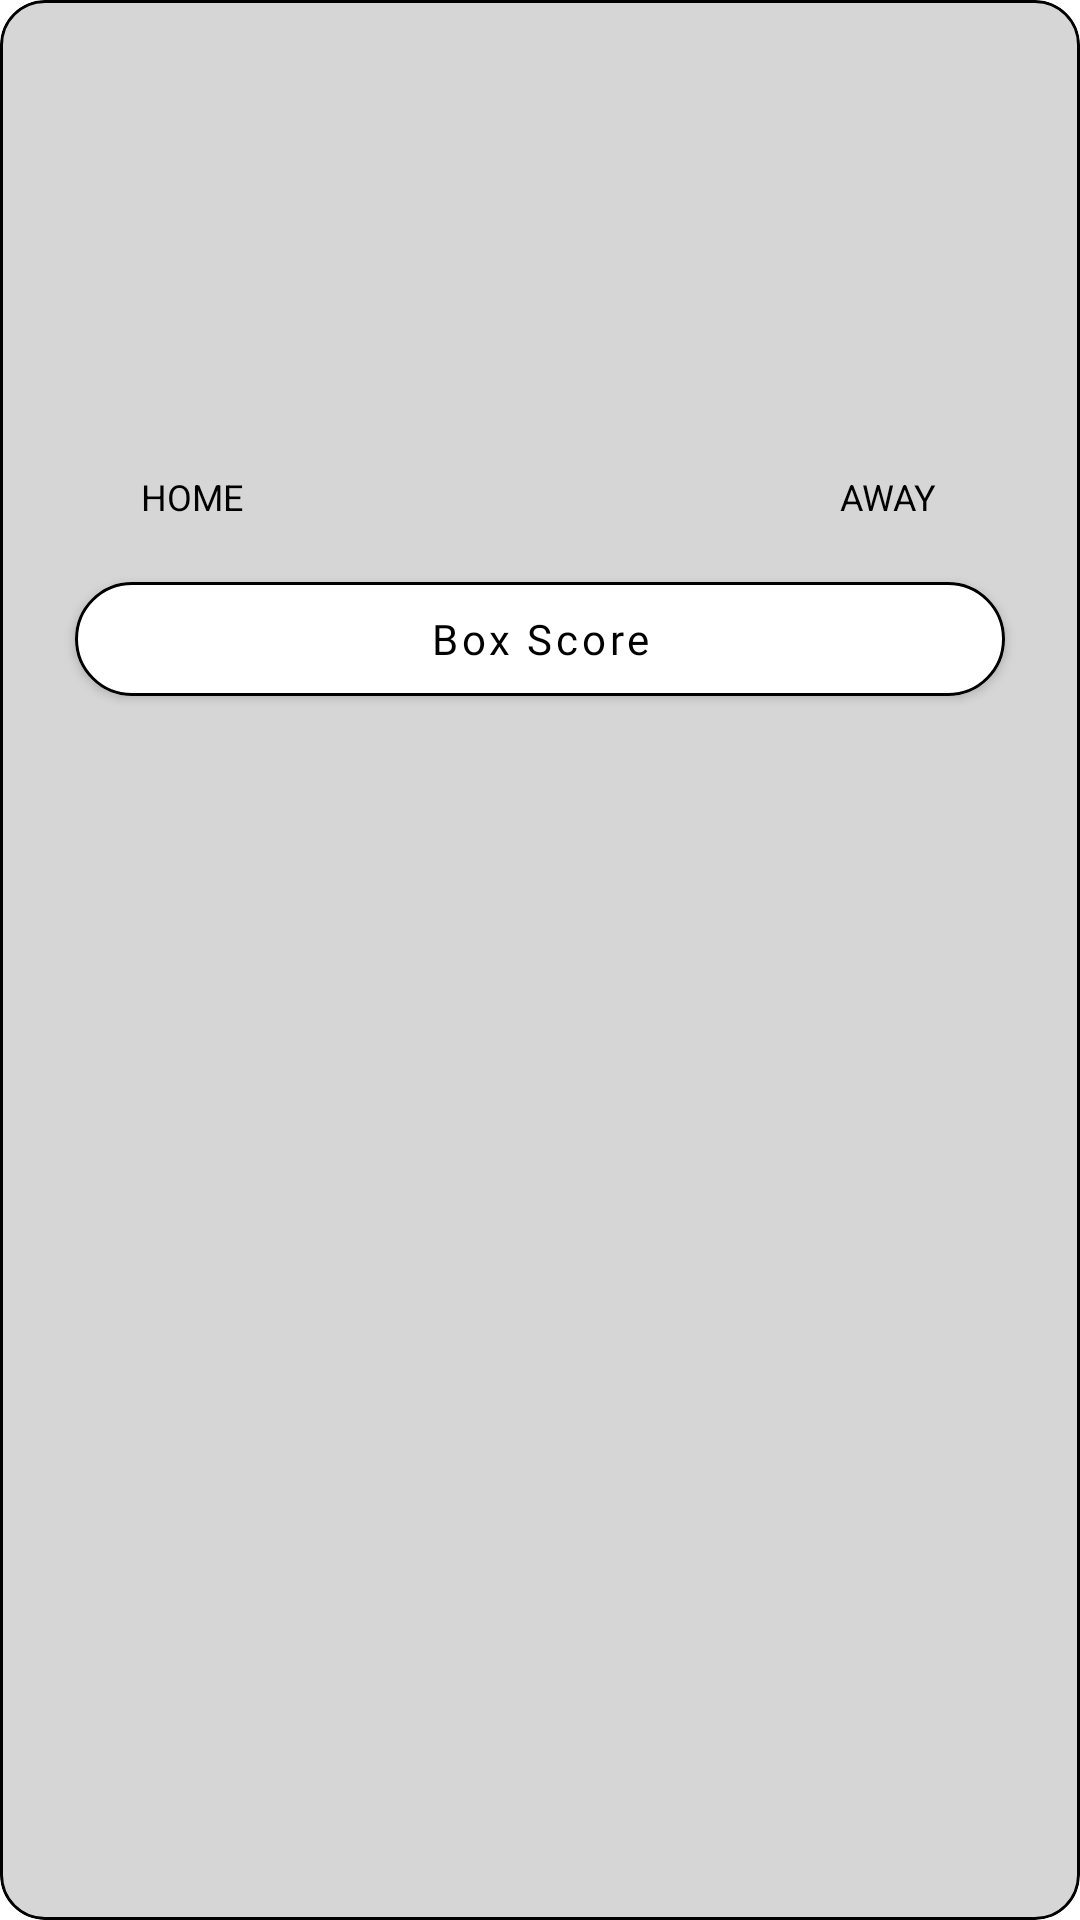

This screen was rendered from an Android layout file. Write that file and the resources it references.
<!-- AndroidManifest.xml: application theme Theme.BasicArchitecture -->
<!-- res/layout/schedule_icon_item.xml -->
<?xml version="1.0" encoding="utf-8"?>
<com.google.android.material.card.MaterialCardView
    xmlns:android="http://schemas.android.com/apk/res/android"
    xmlns:app="http://schemas.android.com/apk/res-auto"
    android:layout_width="match_parent"
    android:layout_height="250dp"
    android:layout_marginBottom="16dp"
    app:cardCornerRadius="15dp"
    app:cardElevation="0dp"
    app:strokeWidth="1dp"
    app:strokeColor="@color/black"
    app:cardBackgroundColor="@color/alto">

    <LinearLayout
        android:layout_width="match_parent"
        android:layout_height="match_parent"
        android:orientation="vertical">
        <LinearLayout
            android:layout_width="match_parent"
            android:layout_height="78dp"
            android:layout_marginTop="20dp"
            android:layout_marginLeft="25dp"
            android:layout_marginRight="25dp"
            android:orientation="horizontal">
            <LinearLayout
                android:layout_width="match_parent"
                android:layout_height="match_parent"
                android:layout_weight="1"
                android:orientation="horizontal">
                <ImageView
                    android:id="@+id/homeTeamImage"
                    android:layout_width="78dp"
                    android:layout_height="match_parent"
                    android:contentDescription="@string/team_1_logo_cd">
                </ImageView>
                <TextView
                    android:id="@+id/homeTeamScore"
                    android:layout_width="wrap_content"
                    android:layout_height="match_parent"
                    android:layout_marginStart="20dp"
                    android:textSize="20sp"
                    android:gravity="center"
                    android:textStyle="bold"
                    android:textColor="@color/black">
                </TextView>
            </LinearLayout>

            <LinearLayout
                android:layout_width="match_parent"
                android:layout_height="match_parent"
                android:layout_weight="1"
                android:gravity="end"
                android:orientation="horizontal">
                <TextView
                    android:id="@+id/awayTeamScore"
                    android:layout_width="wrap_content"
                    android:layout_height="match_parent"
                    android:layout_marginEnd="20dp"
                    android:textSize="20sp"
                    android:gravity="center"
                    android:textStyle="bold"
                    android:textColor="@color/black">
                </TextView>
                <ImageView
                    android:id="@+id/awayTeamImage"
                    android:layout_width="78dp"
                    android:layout_height="match_parent">
                </ImageView>
            </LinearLayout>
        </LinearLayout>

        <LinearLayout
            android:layout_width="match_parent"
            android:layout_height="25dp"
            android:layout_marginTop="20dp"
            android:layout_marginLeft="25dp"
            android:layout_marginRight="25dp"
            android:orientation="horizontal">
            <LinearLayout
                android:layout_width="match_parent"
                android:layout_height="match_parent"
                android:layout_weight="1"
                android:orientation="horizontal">

                <TextView
                    android:id="@+id/homeTeamShortName"
                    android:layout_width="78dp"
                    android:layout_height="match_parent"
                    android:textSize="12sp"
                    android:gravity="center"
                    android:textStyle="bold"
                    android:textColor="@color/black">
                </TextView>
            </LinearLayout>

            <LinearLayout
                android:layout_width="match_parent"
                android:layout_height="match_parent"
                android:layout_weight="1"
                android:gravity="end"
                android:orientation="horizontal">

                <TextView
                    android:id="@+id/scheduleGameStatus"
                    android:layout_width="match_parent"
                    android:layout_height="match_parent"
                    android:textSize="12sp"
                    android:gravity="center"
                    android:textStyle="bold"
                    android:textColor="@color/black">
                </TextView>

            </LinearLayout>

            <LinearLayout
                android:layout_width="match_parent"
                android:layout_height="match_parent"
                android:layout_weight="1"
                android:gravity="end"
                android:orientation="horizontal">

                <TextView
                    android:id="@+id/awayTeamShortName"
                    android:layout_width="78dp"
                    android:layout_height="match_parent"
                    android:textSize="12sp"
                    android:gravity="center"
                    android:textStyle="bold"
                    android:textColor="@color/black"
                    >
                </TextView>

            </LinearLayout>
        </LinearLayout>

        <LinearLayout
            android:layout_width="match_parent"
            android:layout_height="25dp"
            android:layout_marginTop="10dp"
            android:layout_marginLeft="25dp"
            android:layout_marginRight="25dp"
            android:orientation="horizontal"
            android:baselineAligned="false">
            <LinearLayout
                android:layout_width="match_parent"
                android:layout_height="match_parent"
                android:layout_weight="1"
                android:orientation="horizontal">

                <TextView
                    android:layout_width="78dp"
                    android:layout_height="match_parent"
                    android:textSize="12sp"
                    android:gravity="center"
                    android:textStyle="normal"
                    android:textColor="@color/black"
                    android:text="@string/home_team_text">
                </TextView>
            </LinearLayout>

            <LinearLayout
                android:layout_width="match_parent"
                android:layout_height="match_parent"
                android:layout_weight="1"
                android:gravity="end"
                android:orientation="horizontal">

                <TextView
                    android:id="@+id/scheduleGameTime"
                    android:layout_width="match_parent"
                    android:layout_height="match_parent"
                    android:textSize="12sp"
                    android:gravity="center"
                    android:textStyle="bold"
                    android:textColor="@color/black">
                </TextView>

            </LinearLayout>

            <LinearLayout
                android:layout_width="match_parent"
                android:layout_height="match_parent"
                android:layout_weight="1"
                android:gravity="end"
                android:orientation="horizontal">

                <TextView
                    android:layout_width="78dp"
                    android:layout_height="match_parent"
                    android:textSize="12sp"
                    android:gravity="center"
                    android:textStyle="normal"
                    android:textColor="@color/black"
                    android:text="@string/away_team_text">
                </TextView>

            </LinearLayout>
        </LinearLayout>

        <com.google.android.material.button.MaterialButton
            android:id="@+id/schedule_box_score_button"
            android:layout_width="match_parent"
            android:backgroundTint="@color/white"
            android:textColor="@color/black"
            android:fontFamily="@font/asap_regular"
            android:textAllCaps="false"
            app:strokeWidth="1dp"
            app:strokeColor="@color/black"
            android:layout_height="50dp"
            app:cornerRadius="25dp"
            android:layout_marginTop="10dp"
            android:layout_marginLeft="25dp"
            android:layout_marginRight="25dp"
            android:text="@string/box_score_button_text">

        </com.google.android.material.button.MaterialButton>

    </LinearLayout>





</com.google.android.material.card.MaterialCardView>
<!-- resources referenced by this layout -->
<resources>
  <color name="alto">#D6D6D6</color>
  <color name="black">#FF000000</color>
  <color name="white">#FFFFFFFF</color>
  <string name="away_team_text">AWAY</string>
  <string name="box_score_button_text">Box Score</string>
  <string name="home_team_text">HOME</string>
  <string name="team_1_logo_cd">Team 1 Logo</string>
  <style name="Theme.BasicArchitecture" parent="Theme.MaterialComponents.DayNight.DarkActionBar">
          
          <item name="colorPrimary">@color/purple_500</item>
          <item name="colorPrimaryVariant">@color/purple_700</item>
          <item name="colorOnPrimary">@color/white</item>
          
          <item name="colorSecondary">@color/teal_200</item>
          <item name="colorSecondaryVariant">@color/teal_700</item>
          <item name="colorOnSecondary">@color/black</item>
          
          <item name="android:statusBarColor" tools:targetApi="l">?attr/colorPrimaryVariant</item>
          
      </style>
  <color name="purple_500">#FF6200EE</color>
  <color name="purple_700">#FF3700B3</color>
  <color name="teal_200">#FF03DAC5</color>
  <color name="teal_700">#FF018786</color>
</resources>
